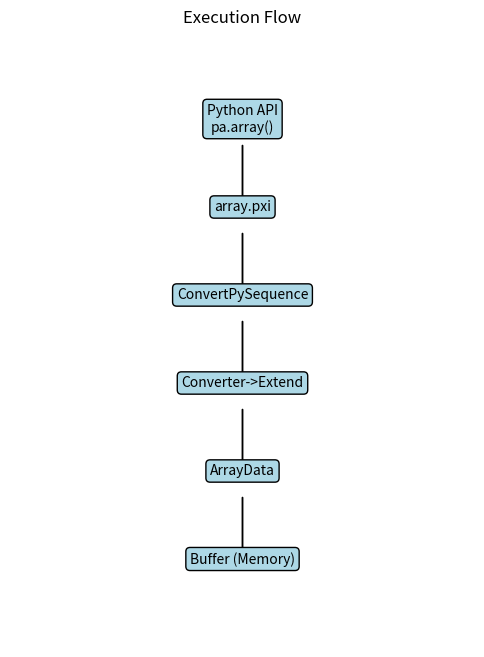

The script that saved this image: (Note: this script raises an exception after producing the figure.)
import matplotlib.pyplot as plt

# -----------------------------
# 1. Execution Flow Diagram
# -----------------------------
def execution_flow():
    fig, ax = plt.subplots(figsize=(6, 8))

    steps = [
        "Python API\npa.array()",
        "array.pxi",
        "ConvertPySequence",
        "Converter->Extend",
        "ArrayData",
        "Buffer (Memory)"
    ]

    y_positions = list(range(len(steps), 0, -1))

    for i, (step, y) in enumerate(zip(steps, y_positions)):
        ax.text(0.5, y, step, ha='center', va='center',
                bbox=dict(boxstyle="round", fc="lightblue"))

        if i < len(steps) - 1:
            ax.arrow(0.5, y-0.3, 0, -0.7,
                     head_width=0.05, head_length=0.1, fc='black')

    ax.set_xlim(0, 1)
    ax.set_ylim(0, len(steps)+1)
    ax.axis('off')

    plt.title("Execution Flow")
    plt.savefig("DIAGRAMS/execution_flow.png", bbox_inches='tight')
    plt.close()

# -----------------------------
# 2. Memory Layout Diagram
# -----------------------------
def memory_layout():
    fig, ax = plt.subplots(figsize=(6, 4))

    ax.text(0.5, 0.8, "ArrayData", ha='center',
            bbox=dict(boxstyle="round", fc="lightgreen"))

    ax.text(0.3, 0.4, "buffers[0]\nNull Bitmap", ha='center',
            bbox=dict(boxstyle="round", fc="lightyellow"))

    ax.text(0.7, 0.4, "buffers[1]\nValues", ha='center',
            bbox=dict(boxstyle="round", fc="lightyellow"))

    ax.annotate('', xy=(0.3, 0.5), xytext=(0.5, 0.75),
                arrowprops=dict(arrowstyle='->'))

    ax.annotate('', xy=(0.7, 0.5), xytext=(0.5, 0.75),
                arrowprops=dict(arrowstyle='->'))

    ax.set_xlim(0, 1)
    ax.set_ylim(0, 1)
    ax.axis('off')

    plt.title("Memory Layout")
    plt.savefig("DIAGRAMS/memory_layout.png", bbox_inches='tight')
    plt.close()
# -----------------------------
# 3. Zero-Copy vs Copy Diagram
# -----------------------------
def zero_copy_vs_copy():
    fig, ax = plt.subplots(figsize=(8, 4))

    # Zero-copy side
    ax.text(0.2, 0.7, "Original Array", ha='center',
            bbox=dict(boxstyle="round", fc="lightblue"))

    ax.text(0.2, 0.3, "Slice Array", ha='center',
            bbox=dict(boxstyle="round", fc="lightblue"))

    ax.text(0.4, 0.5, "Shared Buffer", ha='center',
            bbox=dict(boxstyle="round", fc="lightgreen"))

    ax.annotate('', xy=(0.4, 0.55), xytext=(0.2, 0.7),
                arrowprops=dict(arrowstyle='->'))
    ax.annotate('', xy=(0.4, 0.45), xytext=(0.2, 0.3),
                arrowprops=dict(arrowstyle='->'))

    # Copy side
    ax.text(0.7, 0.7, "Original Array", ha='center',
            bbox=dict(boxstyle="round", fc="lightblue"))

    ax.text(0.7, 0.3, "Copied Array", ha='center',
            bbox=dict(boxstyle="round", fc="lightblue"))

    ax.text(0.9, 0.5, "New Buffer", ha='center',
            bbox=dict(boxstyle="round", fc="salmon"))

    ax.annotate('', xy=(0.9, 0.55), xytext=(0.7, 0.7),
                arrowprops=dict(arrowstyle='->'))
    ax.annotate('', xy=(0.9, 0.45), xytext=(0.7, 0.3),
                arrowprops=dict(arrowstyle='->'))

    ax.axis('off')

    plt.title("Zero-Copy vs Copy")
    plt.savefig("DIAGRAMS/zero_copy_vs_copy.png", bbox_inches='tight')
    plt.close()

# -----------------------------
# Run all
# -----------------------------
execution_flow()
memory_layout()
zero_copy_vs_copy()


print("Diagrams generated successfully in DIAGRAMS/")
